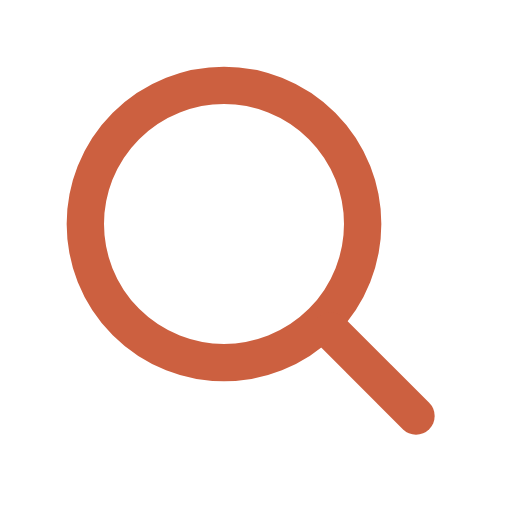
t = 0.00 s
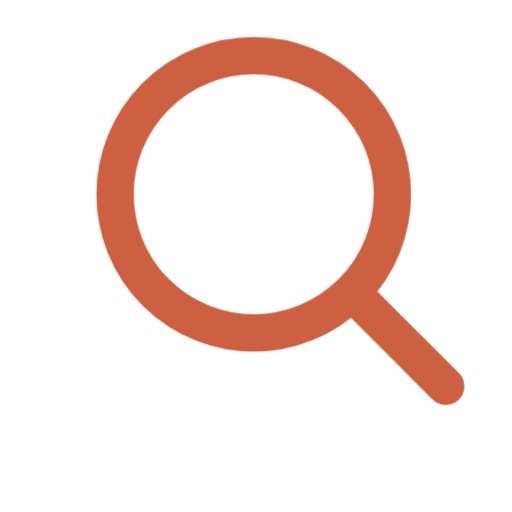
t = 0.56 s
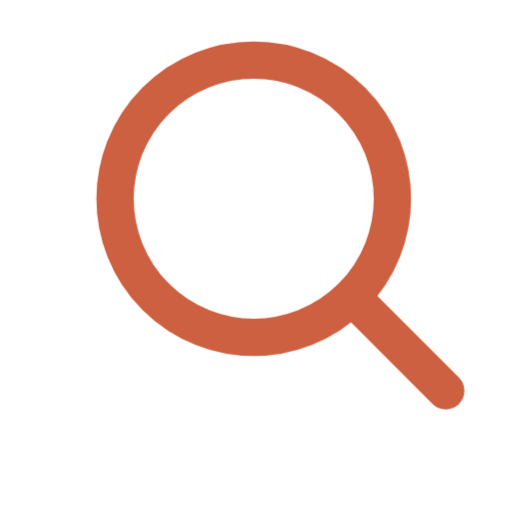
t = 0.94 s
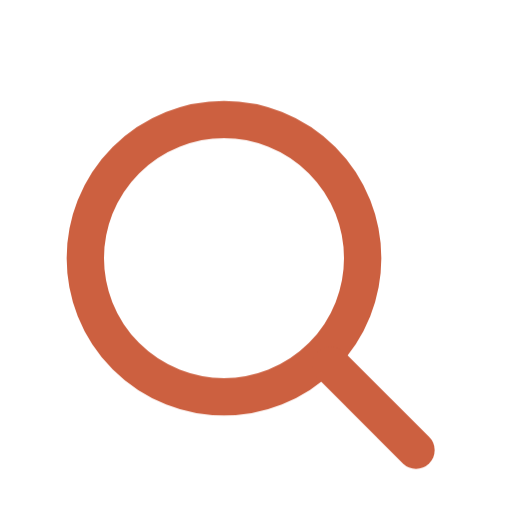
t = 1.50 s
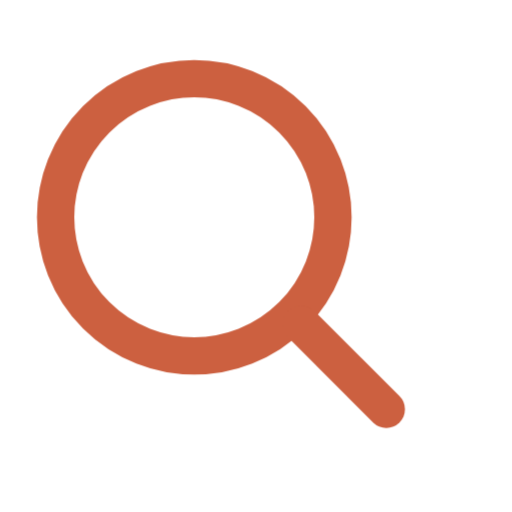
t = 2.06 s
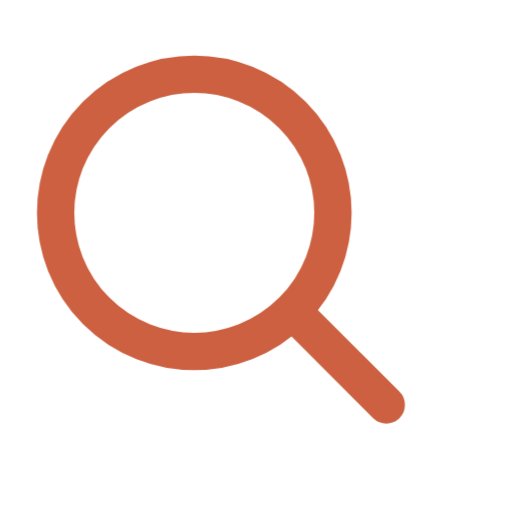
t = 2.44 s

The animated SVG that drew these frames (rendered in a browser with its animation timeline set to each time). Animation: 1 CSS @keyframes rule; one cycle of 3.00 s, repeats indefinitely.

<svg xmlns="http://www.w3.org/2000/svg" viewBox="0 0 24 24" width="24" height="24" aria-hidden="true" focusable="false">
  <style>
    #i { fill: none; stroke: #cc6040; stroke-width: 1.75; stroke-linecap: round; stroke-linejoin: round; }
    #i > * { transform-box: fill-box; transform-origin: center; }
    #i { animation: procura 3s ease-in-out infinite; }
    @keyframes procura { 0%, 100% { transform: translate(0, 0); } 25% { transform: translate(1.6px, -1.6px); } 50% { transform: translate(0, 1.6px); } 75% { transform: translate(-1.6px, -.6px); } }
    @media (prefers-reduced-motion: reduce) { * { animation: none !important; } }
  </style>
  <g id="i"><circle cx="10.5" cy="10.5" r="6.5"/><path d="m15.5 15.5 4 4"/></g>
</svg>
